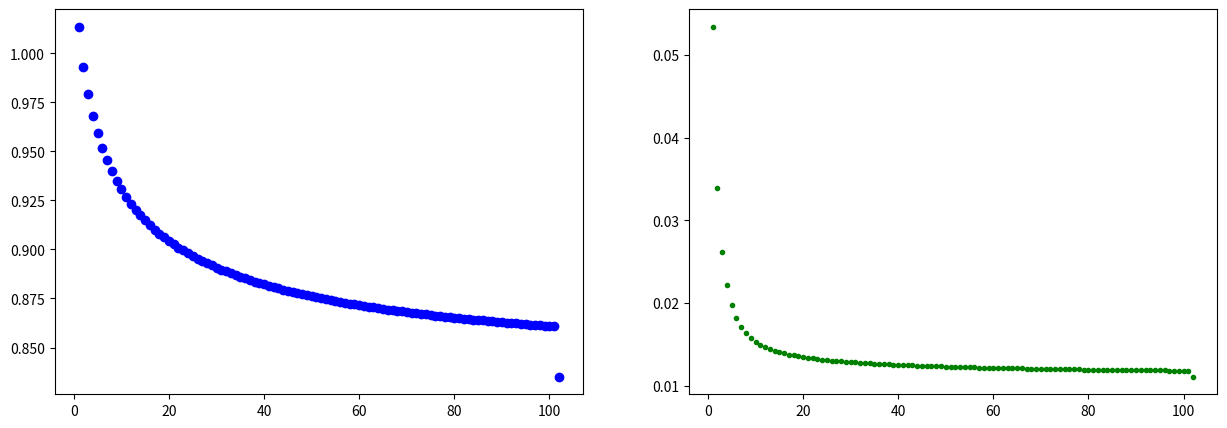
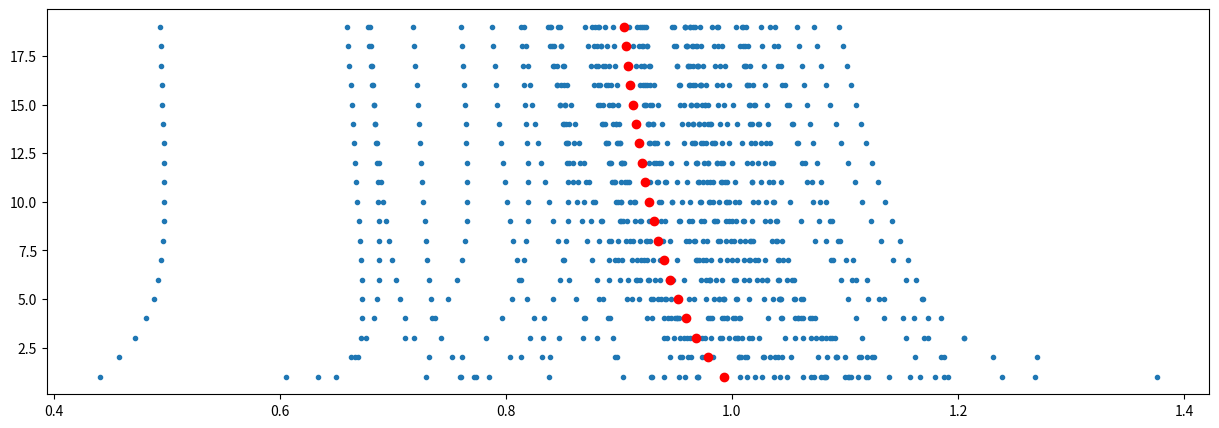
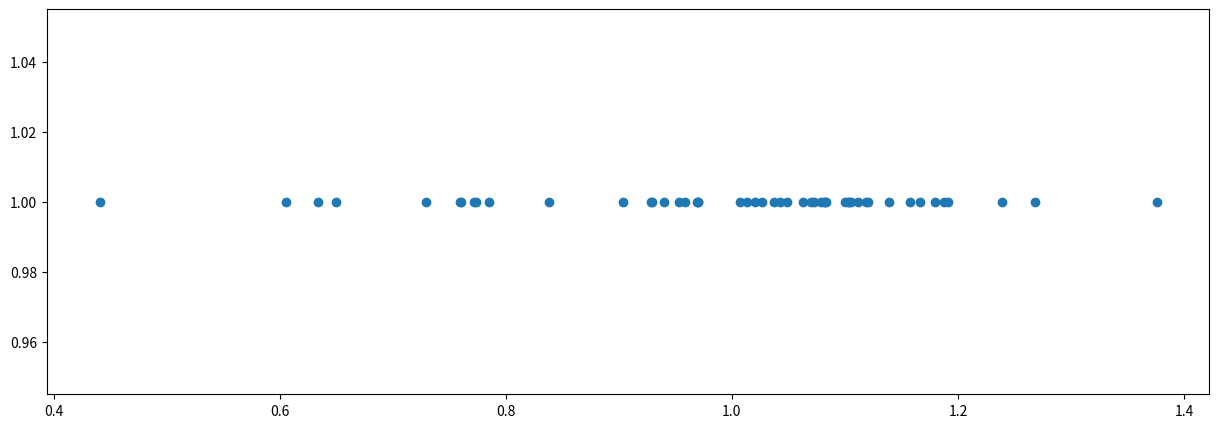

These charts were generated, in order, by the following Python code:
#!/usr/bin/env python
# coding: utf-8

# In[7]:


import math
import matplotlib.pyplot as plt
import numpy as np


# In[177]:


theta = 1
N = 5
K = 50
X = np.random.rand(K,N) * theta


# In[178]:


q = np.arange(1,102,1)
theta_star = np.ones(len(q)+1)
theta_star_var = np.ones(len(q)+1)
theta_star_details = np.ones((len(q)+1,K))

for i in range(len(q)):
    p = q[i]
    Xp = X**p
    Xp_mean = Xp.mean(axis = 1)
    theta_star_p = ((p+1)*Xp_mean)**(1/p)
    theta_star_details[i,] = theta_star_p
    theta_star[i] = (theta_star_p.mean())
    theta_star_var[i] = (theta_star_p.var())
theta_star[len(q)] = (X.max(axis=1).mean())
theta_star_var[len(q)] = (X.max(axis=1).var())
theta_star_details[len(q),] = theta_star[len(q)]
# theta_star,theta_star_var


# In[179]:


t = np.ones(len(q)+1)
t[:len(q)] = q
t[len(t)-1] = q.max()+1
plt.figure(figsize=(15,5))
plt.subplot(1,2,1)
plt.plot(t,theta_star, "o", color = "blue")
plt.subplot(1,2,2)
plt.plot(t,theta_star_var, "." , color = "green")


# In[175]:


X.max(axis=1)


# In[51]:


X.max(axis=1).mean()


# In[52]:


X.max(axis=1).var()


# In[94]:


len(theta_star)


# In[180]:


plt.figure(figsize=(15,5))
to_plot = np.arange(1,20,1)
u = np.tile(to_plot,(K,1))
plt.scatter(theta_star_details[to_plot,:], u.T, marker=".")
plt.scatter(theta_star[to_plot], to_plot, marker="o", color="red")


# In[181]:


plt.figure(figsize=(15,5))
plt.scatter(theta_star_details[1,:], [1]*K)


# In[ ]:





# In[166]:


theta_star


# In[ ]:




